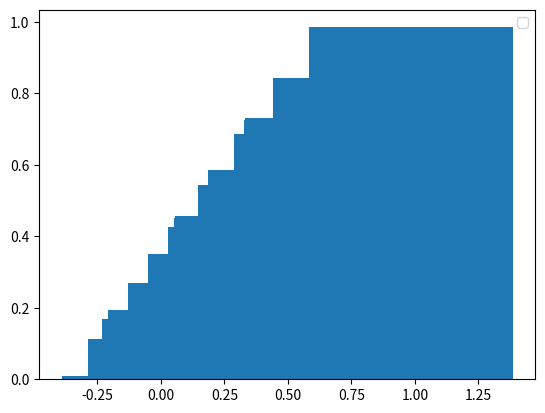

Python code for this plot:
# -*- coding: utf-8 -*-
"""
Created on Mon Feb 20 12:21:30 2023

@author: User
"""

import matplotlib.pyplot as plt
import numpy as np
from pandas import Series

num = np.random.uniform(0,1,(16))

s3 = Series(num, 
            index = ['a','b','c','d','e','f','g','h','i','j','k','l','m',
                     'n','o','p'])
print('Series s3 =\n', s3, '\n')

plt.figure()
plt.bar(s3,num)
plt.legend()
plt.show()